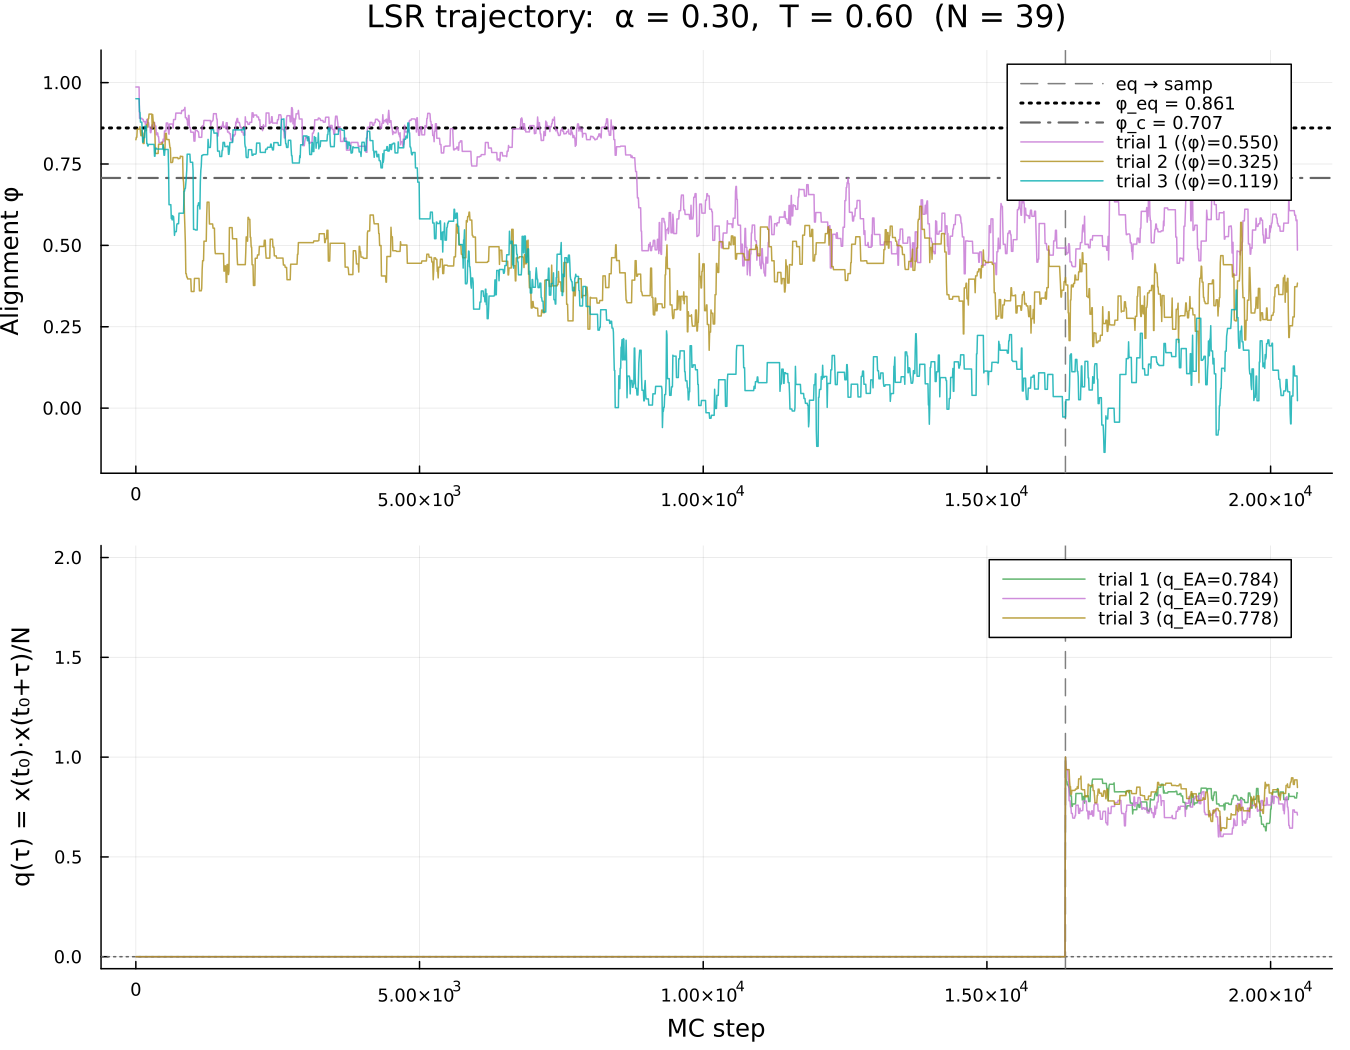

Source data for this figure (header and first rows):
step, trial_1, qEA_1, trial_2, qEA_2, trial_3, qEA_3
1, 0.9866, 0.0, 0.8245, 0.0, 0.9505, 0.0
2, 0.9866, 0.0, 0.8245, 0.0, 0.9505, 0.0
3, 0.9866, 0.0, 0.8245, 0.0, 0.9505, 0.0
4, 0.9866, 0.0, 0.8245, 0.0, 0.9505, 0.0
5, 0.9866, 0.0, 0.8245, 0.0, 0.9505, 0.0
6, 0.9866, 0.0, 0.8245, 0.0, 0.9505, 0.0
7, 0.9866, 0.0, 0.8245, 0.0, 0.9505, 0.0
8, 0.9866, 0.0, 0.8245, 0.0, 0.9505, 0.0
9, 0.9866, 0.0, 0.8321, 0.0, 0.9505, 0.0
10, 0.9866, 0.0, 0.8321, 0.0, 0.9505, 0.0
11, 0.9866, 0.0, 0.8321, 0.0, 0.9505, 0.0
12, 0.9866, 0.0, 0.8321, 0.0, 0.9505, 0.0
13, 0.9866, 0.0, 0.8321, 0.0, 0.9505, 0.0
14, 0.9866, 0.0, 0.8321, 0.0, 0.9505, 0.0
15, 0.9866, 0.0, 0.8321, 0.0, 0.9505, 0.0
16, 0.9866, 0.0, 0.8321, 0.0, 0.9505, 0.0
17, 0.9866, 0.0, 0.8321, 0.0, 0.9505, 0.0
18, 0.9866, 0.0, 0.8321, 0.0, 0.9505, 0.0
19, 0.9866, 0.0, 0.8321, 0.0, 0.9505, 0.0
20, 0.9866, 0.0, 0.8321, 0.0, 0.9505, 0.0
21, 0.9866, 0.0, 0.8747, 0.0, 0.9505, 0.0
22, 0.9866, 0.0, 0.8569, 0.0, 0.9505, 0.0
23, 0.9866, 0.0, 0.8569, 0.0, 0.9505, 0.0
24, 0.9866, 0.0, 0.8569, 0.0, 0.9505, 0.0
25, 0.9866, 0.0, 0.8569, 0.0, 0.9505, 0.0
26, 0.9866, 0.0, 0.8569, 0.0, 0.9505, 0.0
27, 0.9866, 0.0, 0.8569, 0.0, 0.9505, 0.0
28, 0.9866, 0.0, 0.8569, 0.0, 0.9505, 0.0
29, 0.9866, 0.0, 0.8569, 0.0, 0.9505, 0.0
30, 0.9866, 0.0, 0.8569, 0.0, 0.9505, 0.0
31, 0.9866, 0.0, 0.8569, 0.0, 0.9505, 0.0
32, 0.9866, 0.0, 0.8569, 0.0, 0.9505, 0.0
33, 0.9866, 0.0, 0.8569, 0.0, 0.9505, 0.0
34, 0.9866, 0.0, 0.8569, 0.0, 0.9505, 0.0
35, 0.9866, 0.0, 0.8569, 0.0, 0.9505, 0.0
36, 0.9866, 0.0, 0.8569, 0.0, 0.9505, 0.0
37, 0.9866, 0.0, 0.8569, 0.0, 0.9505, 0.0
38, 0.9866, 0.0, 0.8569, 0.0, 0.9505, 0.0
39, 0.9866, 0.0, 0.8569, 0.0, 0.9505, 0.0
40, 0.9866, 0.0, 0.8569, 0.0, 0.9505, 0.0
41, 0.9866, 0.0, 0.8569, 0.0, 0.9505, 0.0
42, 0.9866, 0.0, 0.8569, 0.0, 0.9505, 0.0
43, 0.9866, 0.0, 0.8569, 0.0, 0.9505, 0.0
44, 0.9866, 0.0, 0.8569, 0.0, 0.9505, 0.0
45, 0.9866, 0.0, 0.8569, 0.0, 0.9505, 0.0
46, 0.9866, 0.0, 0.8569, 0.0, 0.9505, 0.0
47, 0.9866, 0.0, 0.8569, 0.0, 0.9505, 0.0
48, 0.9866, 0.0, 0.8574, 0.0, 0.9505, 0.0
49, 0.9866, 0.0, 0.8574, 0.0, 0.9505, 0.0
50, 0.9866, 0.0, 0.8574, 0.0, 0.9505, 0.0
51, 0.9866, 0.0, 0.8574, 0.0, 0.9505, 0.0
52, 0.9866, 0.0, 0.8574, 0.0, 0.9505, 0.0
53, 0.9866, 0.0, 0.8574, 0.0, 0.9505, 0.0
54, 0.9866, 0.0, 0.8574, 0.0, 0.9505, 0.0
55, 0.9866, 0.0, 0.8574, 0.0, 0.9505, 0.0
56, 0.9866, 0.0, 0.8574, 0.0, 0.9505, 0.0
57, 0.9866, 0.0, 0.8574, 0.0, 0.9505, 0.0
58, 0.9866, 0.0, 0.8574, 0.0, 0.9505, 0.0
59, 0.9866, 0.0, 0.8574, 0.0, 0.9097, 0.0
60, 0.9866, 0.0, 0.8574, 0.0, 0.9097, 0.0
... 20,420 more rows
